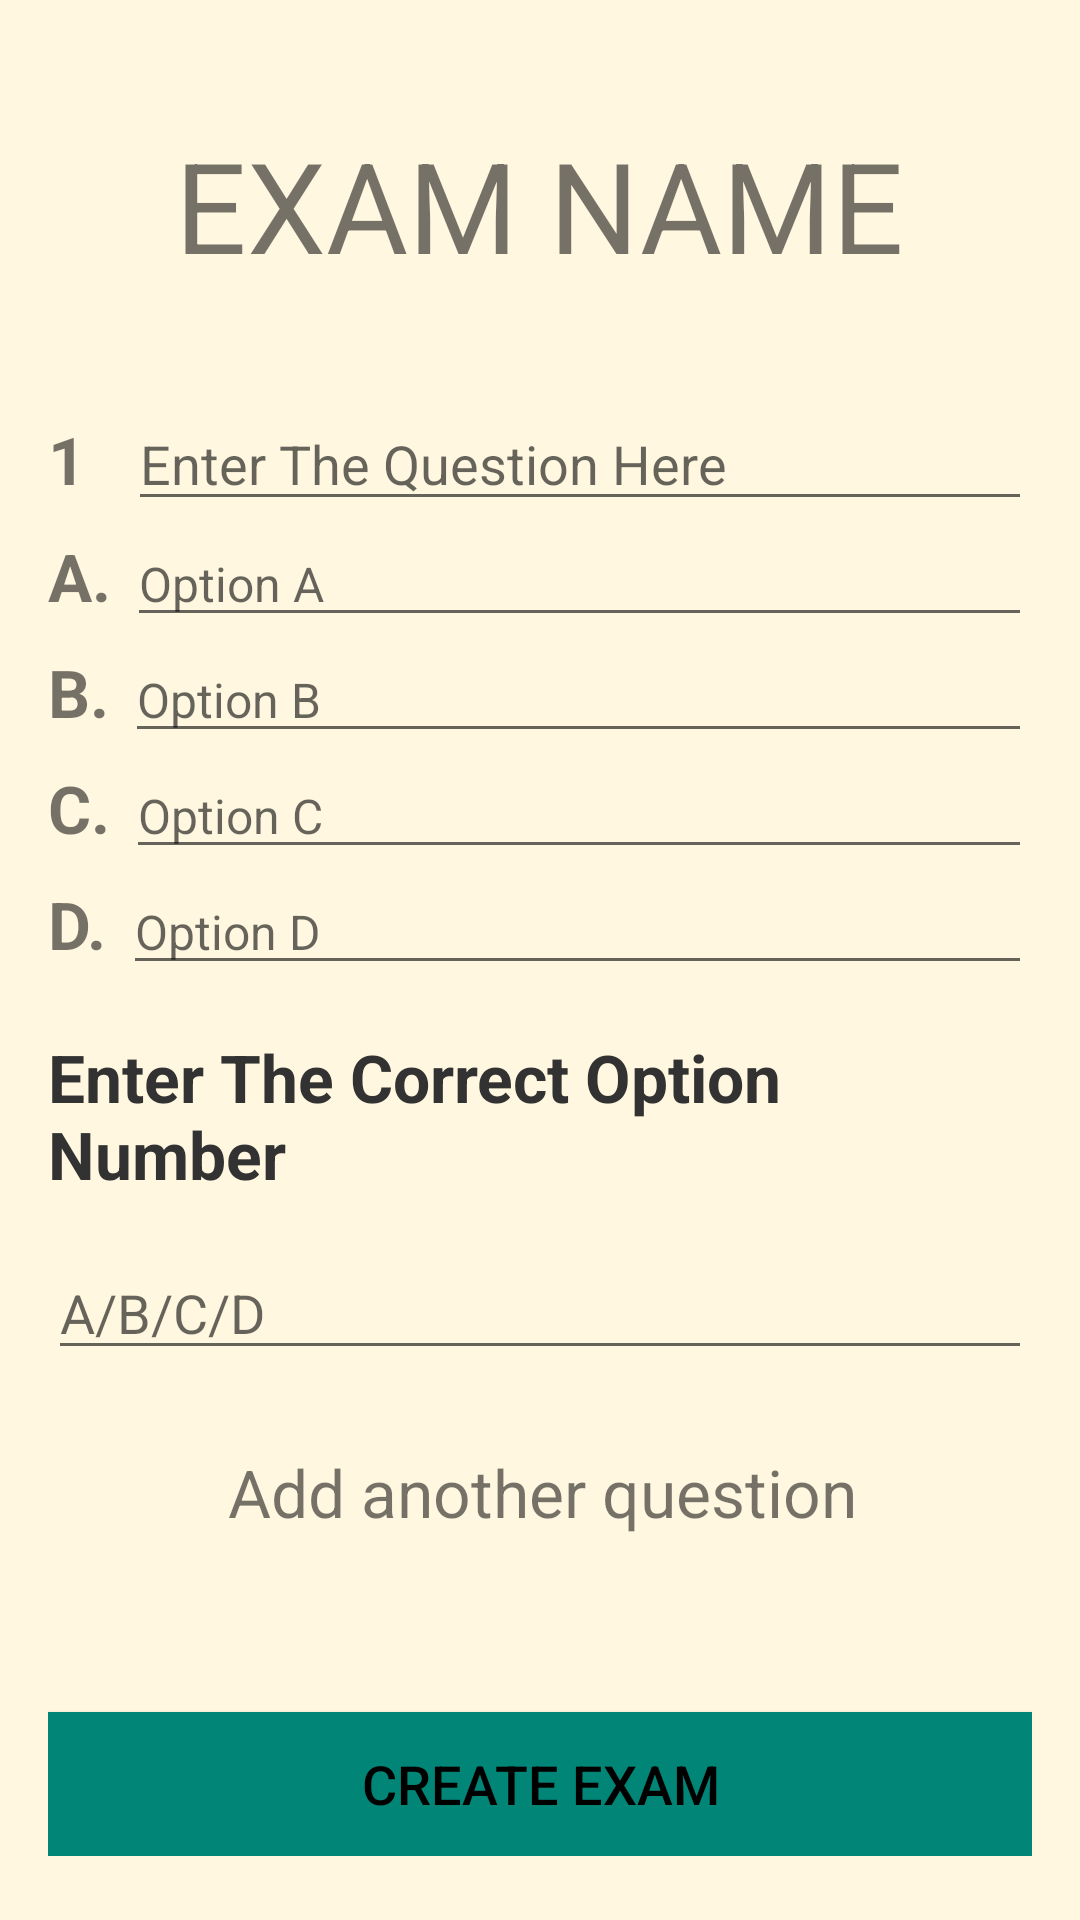

Reconstruct the res/layout file that produces this screen, plus the resources it refers to.
<!-- AndroidManifest.xml: application theme AppTheme -->
<!-- res/layout/activity_question_create.xml -->
<?xml version="1.0" encoding="utf-8"?>
<ScrollView xmlns:android="http://schemas.android.com/apk/res/android"
    xmlns:app="http://schemas.android.com/apk/res-auto"
    xmlns:tools="http://schemas.android.com/tools"
    android:layout_width="match_parent"
    android:layout_height="match_parent"
    android:background="@color/kathali">

    <LinearLayout xmlns:android="http://schemas.android.com/apk/res/android"
        xmlns:app="http://schemas.android.com/apk/res-auto"
        xmlns:tools="http://schemas.android.com/tools"
        android:layout_width="match_parent"
        android:layout_height="match_parent"
        android:orientation="vertical"
        android:background="@color/kathali"
        android:padding="16dp"
        tools:context=".QuestionCreate">
        <TextView
            android:id="@+id/name_of_exam"
            android:layout_width="wrap_content"
            android:layout_height="wrap_content"
            android:text="EXAM NAME"
            android:textSize="42sp"
            android:layout_gravity="center"
            android:layout_marginBottom="36dp"
            android:layout_marginTop="24dp"/>
        <LinearLayout
            android:layout_width="match_parent"
            android:layout_height="wrap_content"
            android:orientation="horizontal">
            <TextView
                android:id="@+id/Question_number_view"
                android:layout_width="wrap_content"
                android:layout_height="wrap_content"
                android:textSize="22sp"
                android:text="1"
                android:textStyle="bold"
                android:layout_marginRight="14dp"/>
            <EditText
                android:id="@+id/Question_text"
                android:hint="Enter The Question Here"
                android:layout_width="match_parent"
                android:layout_height="wrap_content"/>

        </LinearLayout>
        <LinearLayout
            android:layout_width="match_parent"
            android:layout_height="wrap_content"
            android:orientation="horizontal">
            <TextView
                android:layout_width="wrap_content"
                android:layout_height="wrap_content"
                android:textSize="22sp"
                android:text="A. "
                android:textStyle="bold"/>
            <EditText
                android:id="@+id/OptionA"
                android:hint="Option A"
                android:textSize="16sp"
                android:layout_width="match_parent"
                android:layout_height="wrap_content" />

        </LinearLayout>
        <LinearLayout
            android:layout_width="match_parent"
            android:layout_height="wrap_content"
            android:orientation="horizontal">
            <TextView
                android:layout_width="wrap_content"
                android:layout_height="wrap_content"
                android:textSize="22sp"
                android:text="B. "
                android:textStyle="bold"/>
            <EditText
                android:id="@+id/OptionB"
                android:hint="Option B"
                android:textSize="16sp"
                android:layout_width="match_parent"
                android:layout_height="wrap_content" />

        </LinearLayout>
        <LinearLayout
            android:layout_width="match_parent"
            android:layout_height="wrap_content"
            android:orientation="horizontal">
            <TextView
                android:layout_width="wrap_content"
                android:layout_height="wrap_content"
                android:textSize="22sp"
                android:text="C. "
                android:textStyle="bold"/>
            <EditText
                android:id="@+id/OptionC"
                android:hint="Option C"
                android:textSize="16sp"
                android:layout_width="match_parent"
                android:layout_height="wrap_content" />

        </LinearLayout>
        <LinearLayout
            android:layout_width="match_parent"
            android:layout_height="wrap_content"
            android:orientation="horizontal">
            <TextView
                android:layout_width="wrap_content"
                android:layout_height="wrap_content"
                android:textSize="22sp"
                android:text="D. "
                android:textStyle="bold"/>
            <EditText
                android:id="@+id/OptionD"
                android:hint="Option D"
                android:textSize="16sp"
                android:layout_width="match_parent"
                android:layout_height="wrap_content" />

        </LinearLayout>

        <TextView
            android:layout_width="wrap_content"
            android:layout_height="wrap_content"
            android:layout_marginTop="16dp"
            android:text="Enter The Correct Option Number"
            android:textSize="22sp"
            android:textStyle="bold"
            android:textColor="@color/dim_foreground_holo_light"/>
        <EditText
            android:id="@+id/OptionChoice"
            android:layout_width="match_parent"
            android:layout_height="wrap_content"
            android:layout_marginTop="16dp"
            android:hint="A/B/C/D" />
        <LinearLayout
            android:layout_width="match_parent"
            android:layout_height="wrap_content"
            android:layout_marginBottom="48dp"
            android:layout_marginTop="8dp">
            <ImageButton
                android:id="@+id/question_button"
                android:layout_width="60dp"
                android:layout_height="50dp"
                android:background="@color/kathali"
                android:src="@drawable/exam_create"
                android:scaleType="fitCenter"
                android:adjustViewBounds="true"
                android:layout_gravity="center"
                android:layout_marginBottom="0dp"
                android:layout_marginLeft="0dp"
                android:layout_marginTop="8dp" />
            <TextView
                android:id="@+id/add_question_option"
                android:layout_width="wrap_content"
                android:layout_height="wrap_content"
                android:text="@string/add_question"
                android:textSize="22sp"
                android:layout_marginTop="18dp"/>

        </LinearLayout>

        <Button
            android:id="@+id/create_exam_button"
            android:layout_width="match_parent"
            android:layout_height="wrap_content"
            android:text="Create Exam"
            android:layout_gravity="center"
            android:textColor="@color/black"
            android:background="@color/colorPrimary"
            android:textSize="18sp"/>
    </LinearLayout>

</ScrollView>
<!-- resources referenced by this layout -->
<resources>
  <color name="black">#ff000000</color>
  <color name="colorPrimary">#008577</color>
  <color name="dim_foreground_holo_light">#323232</color>
  <color name="kathali">#fff7e0</color>
  <string name="add_question">Add another question</string>
  <style name="AppTheme" parent="android:Theme.Material.Light.DarkActionBar">
          
      </style>
</resources>
